Run: headless pygame with SDL's dummy video driver; simulated clock (each Clock.tick advances the game by its frame time, no real sleeping); random seed 0; keys injected as events and as key.get_pressed() state; no mouse input.
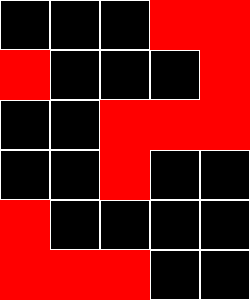
Frame 1 of 4 · flips 1–60 · no input
Frame 2 of 4 · flips 61–180 · tapped SPACE, RETURN · held RIGHT (→), D · screen unchanged from frame 1, image omitted
Frame 3 of 4 · flips 181–300 · held DOWN (↓), S · screen unchanged from frame 2, image omitted
Frame 4 of 4 · flips 301–420 · held LEFT (←), A, UP (↑), W · screen unchanged from frame 3, image omitted

The pygame program that drew these frames:

# pavimento RETTANGOLARE diviso in piastrelle
# alcune piastrelle sono "rosse" ovvero con ostacoli
# piastrelle "verdi" è dove sta il robot
# (lista di liste=matrice)
# calcolare il percorso più breve per arrivare da A a B 
# movim solo sopra sotto destra sinistra
# risultato:{0:[1,5], 1(-->dalla cella) :[0,6,2](-->posso andare in)}
#
#
# 0 = libero
# -1 = ostacolo




import pygame
import sys



pavimento=[[0, 0, 0, -1, -1], [-1, 0, 0, 0, -1], [0, 0, -1, -1, -1], [0, 0, -1, 0, 0], [-1, 0, 0, 0, 0], [-1, -1, -1, 0, 0]]
dimensione=50
XGR=len(pavimento[0])*dimensione
YGR=len(pavimento)*dimensione
#RGB
NERO=(0, 0, 0)
BIANCO=(255, 255, 255)
ROSSO=(255, 0, 0)


def drawgrid():
    
    for x in range (0, XGR, dimensione):
        for y in range (0, YGR, dimensione):
            piastrella=pygame.Rect(x, y, dimensione, dimensione)
            pygame.draw.rect(screen, BIANCO, piastrella, 1)
            if pavimento[int(y/dimensione)][int(x/dimensione)]==-1:
                ostacolo=pygame.Rect(x, y, dimensione, dimensione)  
                pygame.draw.rect(screen, ROSSO, ostacolo) 
    





def numerazion():
    global pavimento
    numer=0
    for n in range(0, len(pavimento)):
        for i in range(0, len(pavimento[n])):
            if pavimento[n][i]!=-1:
                pavimento[n][i]=numer
                numer=numer+1

def creaDiz():
    #lista=[[0,1], [0,-1], [-1,0], [1,0]]
    global pavimento
    dizio={}
    listaPoss=[]
    for n in range(0, len(pavimento)):
        for i in range(0, len(pavimento[n])):
            if pavimento[n][i]!=-1:
                if n!=0:
                    if pavimento[n-1][i]!=-1:
                        listaPoss.append(pavimento[n-1][i])
                if i!=0:
                    if pavimento[n][i-1]!=-1:
                        listaPoss.append(pavimento[n][i-1])   
                if i!=(len(pavimento[n])-1):
                    if pavimento[n][i+1]!=-1:
                        listaPoss.append(pavimento[n][i+1])
                if n!=(len(pavimento)-1):
                    if pavimento[n+1][i]!=-1:
                        listaPoss.append(pavimento[n+1][i])
                dizio[pavimento[n][i]]=listaPoss
                listaPoss=[]
            

def main():
    #print(f"righe:{len(pavimento)} colonne: {len(pavimento[0])}")
    numerazion()
    creaDiz()
    #----------SCREEN----------
    global screen
    pygame.init()
    screen= pygame.display.set_mode((XGR, YGR))
    screen.fill(NERO)
    while True:
        drawgrid()
        for event in pygame.event.get():
            if event.type==pygame.QUIT:
                pygame.quit()
                sys.exit()
        pygame.display.update()
    

if __name__ == "__main__":
	main()
